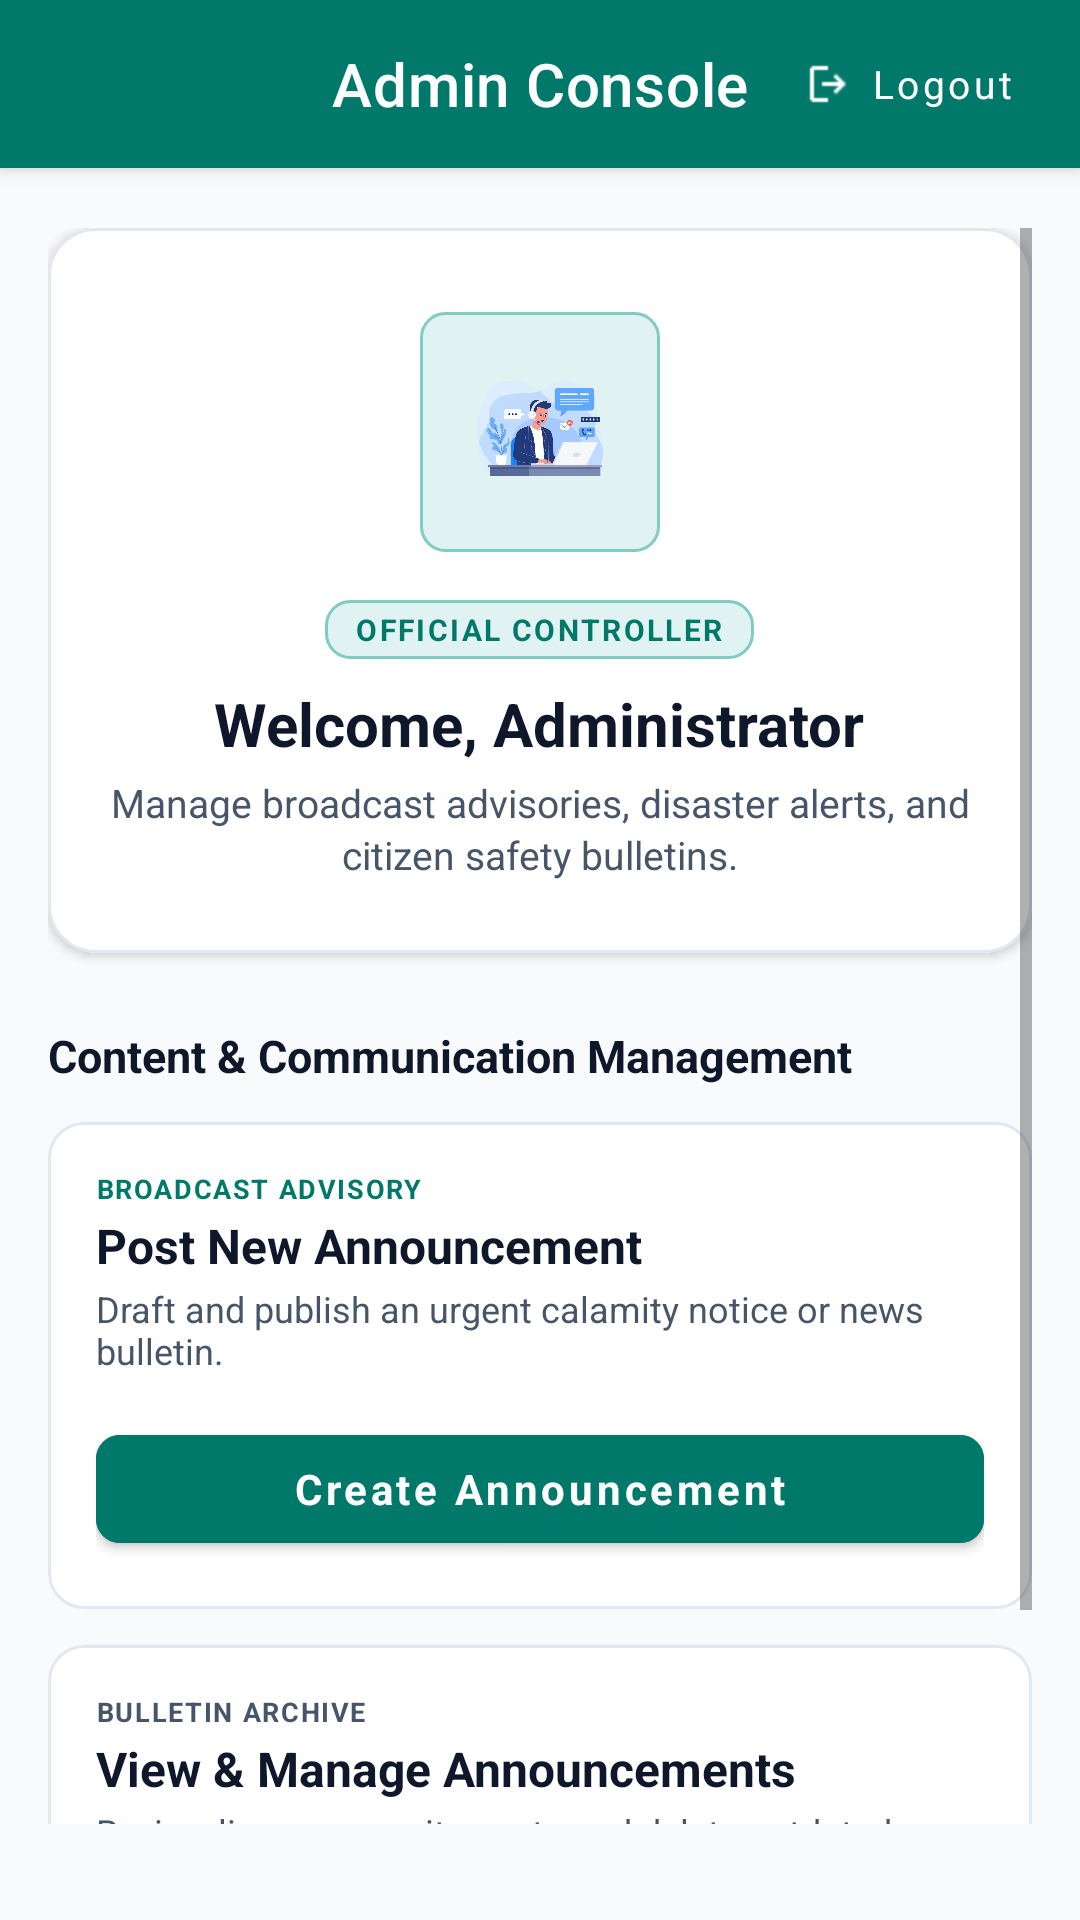

Here is an Android app screen rendered from its layout file. Give the layout XML and the strings, colors and styles it references.
<!-- AndroidManifest.xml: application theme Theme.iPrepare -->
<!-- res/layout/activity_admin_panel.xml -->
<?xml version="1.0" encoding="utf-8"?>
<LinearLayout xmlns:android="http://schemas.android.com/apk/res/android"
    xmlns:app="http://schemas.android.com/apk/res-auto"
    xmlns:tools="http://schemas.android.com/tools"
    android:layout_width="match_parent"
    android:layout_height="match_parent"
    android:orientation="vertical"
    android:background="@color/colorBackground"
    android:fitsSystemWindows="true">

    
    <com.google.android.material.appbar.MaterialToolbar
        android:id="@+id/adminToolbar"
        android:layout_width="match_parent"
        android:layout_height="?attr/actionBarSize"
        android:background="@color/primary"
        android:elevation="4dp"
        app:title="Admin Console"
        app:titleCentered="true"
        app:titleTextColor="@android:color/white">

        
        <com.google.android.material.button.MaterialButton
            android:id="@+id/logoutButton"
            style="@style/Widget.MaterialComponents.Button.TextButton"
            android:layout_width="wrap_content"
            android:layout_height="wrap_content"
            android:layout_gravity="end"
            android:layout_marginEnd="12dp"
            android:text="Logout"
            android:textAllCaps="false"
            android:textColor="@android:color/white"
            android:textSize="13sp"
            app:icon="@drawable/ic_logout"
            app:iconTint="@android:color/white"
            app:iconSize="16dp" />
    </com.google.android.material.appbar.MaterialToolbar>

    
    <ScrollView
        android:layout_width="match_parent"
        android:layout_height="match_parent"
        android:fillViewport="true"
        android:paddingHorizontal="@dimen/screen_margin_horizontal"
        android:paddingTop="20dp"
        android:paddingBottom="32dp">

        <LinearLayout
            android:orientation="vertical"
            android:layout_width="match_parent"
            android:layout_height="wrap_content"
            android:gravity="center_horizontal">

            
            <com.google.android.material.card.MaterialCardView
                android:layout_width="match_parent"
                android:layout_height="wrap_content"
                android:layout_marginBottom="24dp"
                app:cardCornerRadius="@dimen/radius_lg"
                app:cardElevation="2dp"
                app:strokeWidth="1dp"
                app:strokeColor="@color/border_subtle"
                app:cardBackgroundColor="@color/colorSurface">

                <LinearLayout
                    android:layout_width="match_parent"
                    android:layout_height="wrap_content"
                    android:orientation="vertical"
                    android:gravity="center_horizontal"
                    android:paddingHorizontal="20dp"
                    android:paddingTop="28dp"
                    android:paddingBottom="24dp">

                    <FrameLayout
                        android:layout_width="80dp"
                        android:layout_height="80dp"
                        android:background="@drawable/bg_badge_teal"
                        android:layout_marginBottom="16dp">

                        <ImageView
                            android:id="@+id/adminLogo"
                            android:layout_width="48dp"
                            android:layout_height="48dp"
                            android:layout_gravity="center"
                            android:src="@drawable/admin_logo"
                            android:contentDescription="Admin Logo"
                            android:scaleType="fitCenter" />
                    </FrameLayout>

                    <TextView
                        android:layout_width="wrap_content"
                        android:layout_height="wrap_content"
                        android:text="OFFICIAL CONTROLLER"
                        android:textColor="@color/primary"
                        android:textSize="10sp"
                        android:textStyle="bold"
                        android:letterSpacing="0.08"
                        android:background="@drawable/bg_badge_teal"
                        android:paddingHorizontal="10dp"
                        android:paddingVertical="3dp"
                        android:layout_marginBottom="8dp" />

                    <TextView
                        android:id="@+id/welcomeText"
                        android:layout_width="wrap_content"
                        android:layout_height="wrap_content"
                        android:text="Welcome, Administrator"
                        android:textSize="20sp"
                        android:textStyle="bold"
                        android:textColor="@color/text_primary" />

                    <TextView
                        android:layout_width="wrap_content"
                        android:layout_height="wrap_content"
                        android:text="Manage broadcast advisories, disaster alerts, and citizen safety bulletins."
                        android:textSize="13sp"
                        android:textColor="@color/text_secondary"
                        android:gravity="center"
                        android:lineSpacingExtra="2dp"
                        android:layout_marginTop="4dp" />
                </LinearLayout>
            </com.google.android.material.card.MaterialCardView>

            
            <TextView
                android:layout_width="match_parent"
                android:layout_height="wrap_content"
                android:text="Content &amp; Communication Management"
                android:textSize="15sp"
                android:textStyle="bold"
                android:textColor="@color/text_primary"
                android:layout_marginBottom="12dp" />

            
            <com.google.android.material.card.MaterialCardView
                android:layout_width="match_parent"
                android:layout_height="wrap_content"
                android:layout_marginBottom="12dp"
                app:cardCornerRadius="@dimen/radius_md"
                app:cardElevation="1dp"
                app:strokeWidth="1dp"
                app:strokeColor="@color/border_subtle"
                app:cardBackgroundColor="@color/colorSurface">

                <LinearLayout
                    android:layout_width="match_parent"
                    android:layout_height="wrap_content"
                    android:orientation="vertical"
                    android:padding="16dp">

                    <TextView
                        android:layout_width="wrap_content"
                        android:layout_height="wrap_content"
                        android:text="BROADCAST ADVISORY"
                        android:textColor="@color/primary"
                        android:textSize="9sp"
                        android:textStyle="bold"
                        android:letterSpacing="0.06"
                        android:layout_marginBottom="2dp" />

                    <TextView
                        android:layout_width="wrap_content"
                        android:layout_height="wrap_content"
                        android:text="Post New Announcement"
                        android:textSize="16sp"
                        android:textStyle="bold"
                        android:textColor="@color/text_primary" />

                    <TextView
                        android:layout_width="wrap_content"
                        android:layout_height="wrap_content"
                        android:text="Draft and publish an urgent calamity notice or news bulletin."
                        android:textSize="12sp"
                        android:textColor="@color/text_secondary"
                        android:layout_marginTop="2dp"
                        android:layout_marginBottom="14dp" />

                    <com.google.android.material.button.MaterialButton
                        android:id="@+id/uploadAnnouncementButton"
                        android:layout_width="match_parent"
                        android:layout_height="48dp"
                        android:text="Create Announcement"
                        android:textAllCaps="false"
                        android:textSize="14sp"
                        android:textStyle="bold"
                        android:textColor="@android:color/white"
                        android:backgroundTint="@color/primary"
                        app:cornerRadius="@dimen/radius_sm" />
                </LinearLayout>
            </com.google.android.material.card.MaterialCardView>

            
            <com.google.android.material.card.MaterialCardView
                android:layout_width="match_parent"
                android:layout_height="wrap_content"
                android:layout_marginBottom="20dp"
                app:cardCornerRadius="@dimen/radius_md"
                app:cardElevation="1dp"
                app:strokeWidth="1dp"
                app:strokeColor="@color/border_subtle"
                app:cardBackgroundColor="@color/colorSurface">

                <LinearLayout
                    android:layout_width="match_parent"
                    android:layout_height="wrap_content"
                    android:orientation="vertical"
                    android:padding="16dp">

                    <TextView
                        android:layout_width="wrap_content"
                        android:layout_height="wrap_content"
                        android:text="BULLETIN ARCHIVE"
                        android:textColor="@color/text_secondary"
                        android:textSize="9sp"
                        android:textStyle="bold"
                        android:letterSpacing="0.06"
                        android:layout_marginBottom="2dp" />

                    <TextView
                        android:layout_width="wrap_content"
                        android:layout_height="wrap_content"
                        android:text="View &amp; Manage Announcements"
                        android:textSize="16sp"
                        android:textStyle="bold"
                        android:textColor="@color/text_primary" />

                    <TextView
                        android:layout_width="wrap_content"
                        android:layout_height="wrap_content"
                        android:text="Review live community posts and delete outdated entries."
                        android:textSize="12sp"
                        android:textColor="@color/text_secondary"
                        android:layout_marginTop="2dp"
                        android:layout_marginBottom="14dp" />

                    <com.google.android.material.button.MaterialButton
                        android:id="@+id/viewUpdatesBtn"
                        style="@style/Widget.MaterialComponents.Button.OutlinedButton"
                        android:layout_width="match_parent"
                        android:layout_height="48dp"
                        android:text="Browse Published Content"
                        android:textAllCaps="false"
                        android:textSize="14sp"
                        android:textStyle="bold"
                        android:textColor="@color/primary"
                        app:strokeColor="@color/primary"
                        app:strokeWidth="1.5dp"
                        app:cornerRadius="@dimen/radius_sm" />
                </LinearLayout>
            </com.google.android.material.card.MaterialCardView>

        </LinearLayout>
    </ScrollView>
</LinearLayout>
<!-- resources referenced by this layout -->
<resources>
  <color name="border_subtle">#E2E8F0</color>
  <color name="colorBackground">#F8FAFC</color>
  <color name="colorSurface">#FFFFFF</color>
  <color name="primary">#00796B</color>
  <color name="text_primary">#0F172A</color>
  <color name="text_secondary">#475569</color>
  <dimen name="radius_lg">16dp</dimen>
  <dimen name="radius_md">12dp</dimen>
  <dimen name="radius_sm">8dp</dimen>
  <dimen name="screen_margin_horizontal">16dp</dimen>
  <!-- drawable admin_logo: png bitmap (drawable, 497780 bytes) -->
  <!-- drawable bg_badge_teal (drawable) -->
  <?xml version="1.0" encoding="utf-8"?>
  <shape xmlns:android="http://schemas.android.com/apk/res/android"
      android:shape="rectangle">
      <solid android:color="@color/colorPrimaryLight" />
      <corners android:radius="@dimen/radius_sm" />
      <stroke
          android:width="1dp"
          android:color="@color/teal_200" />
  </shape>
  <!-- drawable ic_logout: png bitmap (drawable, 313 bytes) -->
  <style name="Theme.iPrepare" parent="Theme.MaterialComponents.DayNight.NoActionBar">
          
          <item name="colorPrimary">@color/colorPrimary</item>
          <item name="colorPrimaryVariant">@color/colorPrimaryVariant</item>
          <item name="colorOnPrimary">@color/colorOnPrimary</item>
          <item name="colorSecondary">@color/colorSecondary</item>
          <item name="colorSecondaryVariant">@color/colorSecondaryVariant</item>
          <item name="colorOnSecondary">@color/colorOnSecondary</item>
  
          
          <item name="android:statusBarColor">@color/colorPrimaryVariant</item>
          <item name="android:navigationBarColor">@color/colorSurface</item>
          <item name="android:windowBackground">@color/colorBackground</item>
  
          
          <item name="fontFamily">sans-serif</item>
      </style>
  <color name="colorPrimaryLight">#E0F2F1</color>
  <color name="teal_200">#80CBC4</color>
  <color name="colorPrimary">#00796B</color>
  <color name="colorPrimaryVariant">#004D40</color>
  <color name="colorOnPrimary">#FFFFFF</color>
  <color name="colorSecondary">#00838F</color>
  <color name="colorSecondaryVariant">#006064</color>
  <color name="colorOnSecondary">#FFFFFF</color>
</resources>
